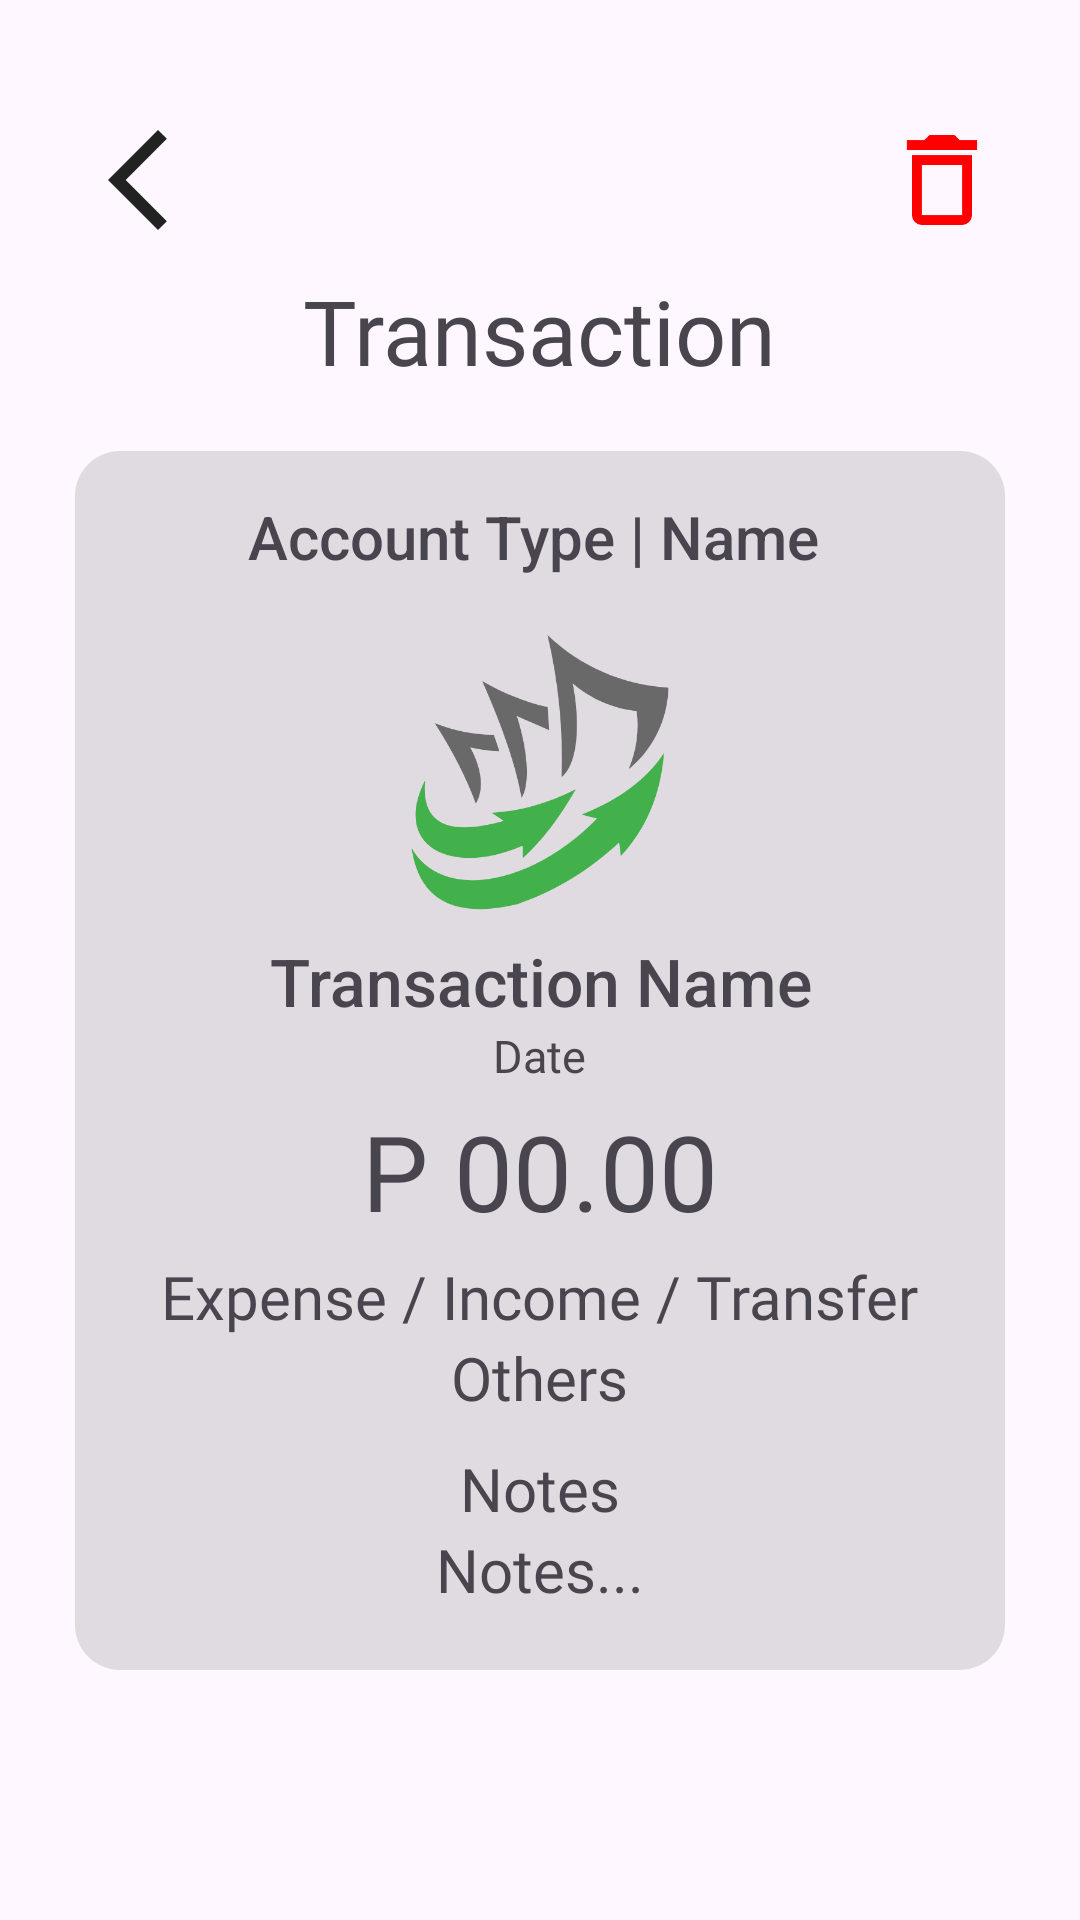

Layout XML and referenced resources for this Android screen:
<!-- AndroidManifest.xml: application theme Theme.MoneyMateApp -->
<!-- res/layout/activity_view_transaction.xml -->
<?xml version="1.0" encoding="utf-8"?>
<LinearLayout
    xmlns:android="http://schemas.android.com/apk/res/android"
    xmlns:app="http://schemas.android.com/apk/res-auto"
    xmlns:tools="http://schemas.android.com/tools"
    android:layout_width="match_parent"
    android:layout_height="match_parent"
    android:fillViewport="true"
    tools:context=".dashboard.ViewTransaction">

  <LinearLayout
      android:id="@+id/main"
      android:layout_width="match_parent"
      android:layout_height="wrap_content"
      android:orientation="vertical"
      android:paddingVertical="20dp"
      android:paddingHorizontal="10dp"
      android:gravity="center_horizontal">


    <LinearLayout
        android:layout_marginTop="20dp"
        android:layout_width="match_parent"
        android:layout_height="wrap_content"
        android:orientation="horizontal"
        android:gravity="center_vertical"
        android:paddingHorizontal="16dp">

      
      <ImageView
          android:id="@+id/backBtn"
          android:layout_width="40dp"
          android:layout_height="40dp"
          android:src="@drawable/arrow_left"
          android:clickable="true"
          android:focusable="true"
          android:contentDescription="Back Button"
          android:background="?attr/selectableItemBackground" />

      
      <View
          android:layout_width="0dp"
          android:layout_height="10dp"
          android:layout_weight="1" />

      
      <ImageView
          android:id="@+id/editBtn"
          android:layout_width="40dp"
          android:layout_height="40dp"
          android:src="@drawable/edit_ic"
          android:clickable="true"
          android:focusable="true"
          android:contentDescription="Edit Button"
          android:background="?attr/selectableItemBackground"
          android:layout_marginEnd="16dp"
          app:tint="@color/cerulean"
          android:visibility="invisible"/>

      
      <ImageView
          android:id="@+id/deleteBtn"
          android:layout_width="40dp"
          android:layout_height="40dp"
          android:src="@drawable/delete_ic"
          android:clickable="true"
          android:focusable="true"
          android:contentDescription="Delete Button"
          android:background="?attr/selectableItemBackground"
          app:tint="@color/red"/>

    </LinearLayout>

    
    <TextView
        android:id="@+id/title"
        android:layout_width="wrap_content"
        android:layout_height="wrap_content"
        android:layout_marginTop="10dp"
        android:layout_marginBottom="20dp"
        android:fontFamily="@font/poppins_semibold"
        android:gravity="center"
        android:text="Transaction"
        android:textAlignment="center"
        android:textSize="30sp" />

    
    <LinearLayout
        android:layout_width="match_parent"
        android:layout_height="wrap_content"
        android:orientation="vertical"
        android:paddingStart="10dp"
        android:paddingEnd="10dp"
        android:layout_marginHorizontal="15dp"
        android:gravity="center_horizontal"
        android:background="@drawable/transaction_receipt_bg">

      <TextView
          android:id="@+id/account"
          android:layout_width="wrap_content"
          android:layout_height="wrap_content"
          android:fontFamily="sans-serif-medium"
          android:gravity="center"
          android:text="Account Type | Name "
          android:textAlignment="center"
          android:textSize="20sp"
          android:layout_marginTop="15dp"/>

      <LinearLayout
          android:layout_marginTop="15dp"
          android:layout_width="match_parent"
          android:layout_height="wrap_content"
          android:orientation="horizontal"
          android:gravity="center_horizontal">

        
        <ImageView
            android:id="@+id/categoryLogo"
            android:layout_width="100dp"
            android:layout_height="100dp"
            android:contentDescription="Account Logo Icon"
            android:src="@drawable/logo" />
      </LinearLayout>

      <TextView
          android:id="@+id/transactionName"
          android:layout_width="wrap_content"
          android:layout_height="wrap_content"
          android:fontFamily="sans-serif-medium"
          android:gravity="center"
          android:text="Transaction Name"
          android:textAlignment="center"
          android:textSize="22sp"
          android:layout_marginTop="5dp"/>

      <TextView
          android:id="@+id/dateText"
          android:layout_width="wrap_content"
          android:layout_height="wrap_content"
          android:fontFamily="@font/poppins"
          android:gravity="center"
          android:text="Date"
          android:textAlignment="center"
          android:textSize="15sp" />

      <TextView
          android:id="@+id/amountText"
          android:layout_width="wrap_content"
          android:layout_height="wrap_content"
          android:fontFamily="@font/roboto"
          android:gravity="center"
          android:text="P 00.00"
          android:textAlignment="center"
          android:textSize="35sp"
          android:layout_marginTop="5dp"/>

      <TextView
          android:id="@+id/categoryTypeText"
          android:layout_width="wrap_content"
          android:layout_height="wrap_content"
          android:layout_marginTop="5dp"
          android:fontFamily="@font/poppins"
          android:gravity="center"
          android:text="Expense / Income / Transfer"
          android:textAlignment="center"
          android:textSize="20sp" />

      <TextView
          android:id="@+id/categoryText"
          android:layout_width="wrap_content"
          android:layout_height="wrap_content"
          android:fontFamily="@font/poppins"
          android:gravity="center"
          android:text="Others"
          android:textAlignment="center"
          android:textSize="20sp" />

      <TextView
          android:id="@+id/notes"
          android:layout_width="wrap_content"
          android:layout_height="wrap_content"
          android:layout_marginTop="10dp"
          android:fontFamily="@font/poppins_semibold"
          android:gravity="center"
          android:text="Notes"
          android:textAlignment="center"
          android:textSize="20sp" />

      <TextView
          android:id="@+id/notesText"
          android:layout_width="wrap_content"
          android:layout_height="wrap_content"
          android:fontFamily="@font/poppins"
          android:gravity="center"
          android:text="Notes..."
          android:textAlignment="center"
          android:textSize="20sp"
          android:layout_marginBottom="20dp"/>

    </LinearLayout>
  </LinearLayout>
</LinearLayout>
<!-- resources referenced by this layout -->
<resources>
  <color name="cerulean">#0C7489</color>
  <color name="red">#FF0000</color>
  <!-- drawable arrow_left (drawable) -->
  <vector xmlns:android="http://schemas.android.com/apk/res/android" android:height="24dp" android:tint="#222222" android:viewportHeight="24" android:viewportWidth="24" android:width="24dp">
        
      <path android:fillColor="@android:color/white" android:pathData="M17.77,3.77l-1.77,-1.77l-10,10l10,10l1.77,-1.77l-8.23,-8.23z"/>
      
  </vector>
  <!-- drawable delete_ic (drawable) -->
  <vector xmlns:android="http://schemas.android.com/apk/res/android" android:height="24dp" android:tint="#404240" android:viewportHeight="24" android:viewportWidth="24" android:width="24dp">
        
      <path android:fillColor="@android:color/white" android:pathData="M6,19c0,1.1 0.9,2 2,2h8c1.1,0 2,-0.9 2,-2L18,7L6,7v12zM8,9h8v10L8,19L8,9zM15.5,4l-1,-1h-5l-1,1L5,4v2h14L19,4z"/>
      
  </vector>
  <!-- drawable edit_ic (drawable) -->
  <vector xmlns:android="http://schemas.android.com/apk/res/android" android:height="24dp" android:tint="#404240" android:viewportHeight="24" android:viewportWidth="24" android:width="24dp">
        
      <path android:fillColor="@android:color/white" android:pathData="M22,24H2v-4h20V24zM13.06,5.19l3.75,3.75L7.75,18H4v-3.75L13.06,5.19zM17.88,7.87l-3.75,-3.75l1.83,-1.83c0.39,-0.39 1.02,-0.39 1.41,0l2.34,2.34c0.39,0.39 0.39,1.02 0,1.41L17.88,7.87z"/>
      
  </vector>
  <!-- drawable logo: png bitmap (drawable, 21921 bytes) -->
  <!-- drawable transaction_receipt_bg (drawable) -->
  <?xml version="1.0" encoding="utf-8"?>
  <shape xmlns:android="http://schemas.android.com/apk/res/android"
      android:shape="rectangle">
  
      <solid android:color="#3C808080"/> 
      <corners android:radius="15dp"/>
  </shape>
  <style name="Theme.MoneyMateApp" parent="Base.Theme.MoneyMateApp" />
  <style name="Base.Theme.MoneyMateApp" parent="Theme.Material3.DayNight.NoActionBar">
          
          
          <item name="floatingActionButtonStyle">@style/FloatingActionButtonStyle</item>
      </style>
  <style name="FloatingActionButtonStyle" parent="Widget.Design.FloatingActionButton">
          <item name="shapeAppearanceOverlay">@style/FabShapeStyle</item>
      </style>
  <style name="FabShapeStyle" parent="ShapeAppearance.MaterialComponents.SmallComponent">
          <item name="cornerSize">50%</item>
      </style>
</resources>
